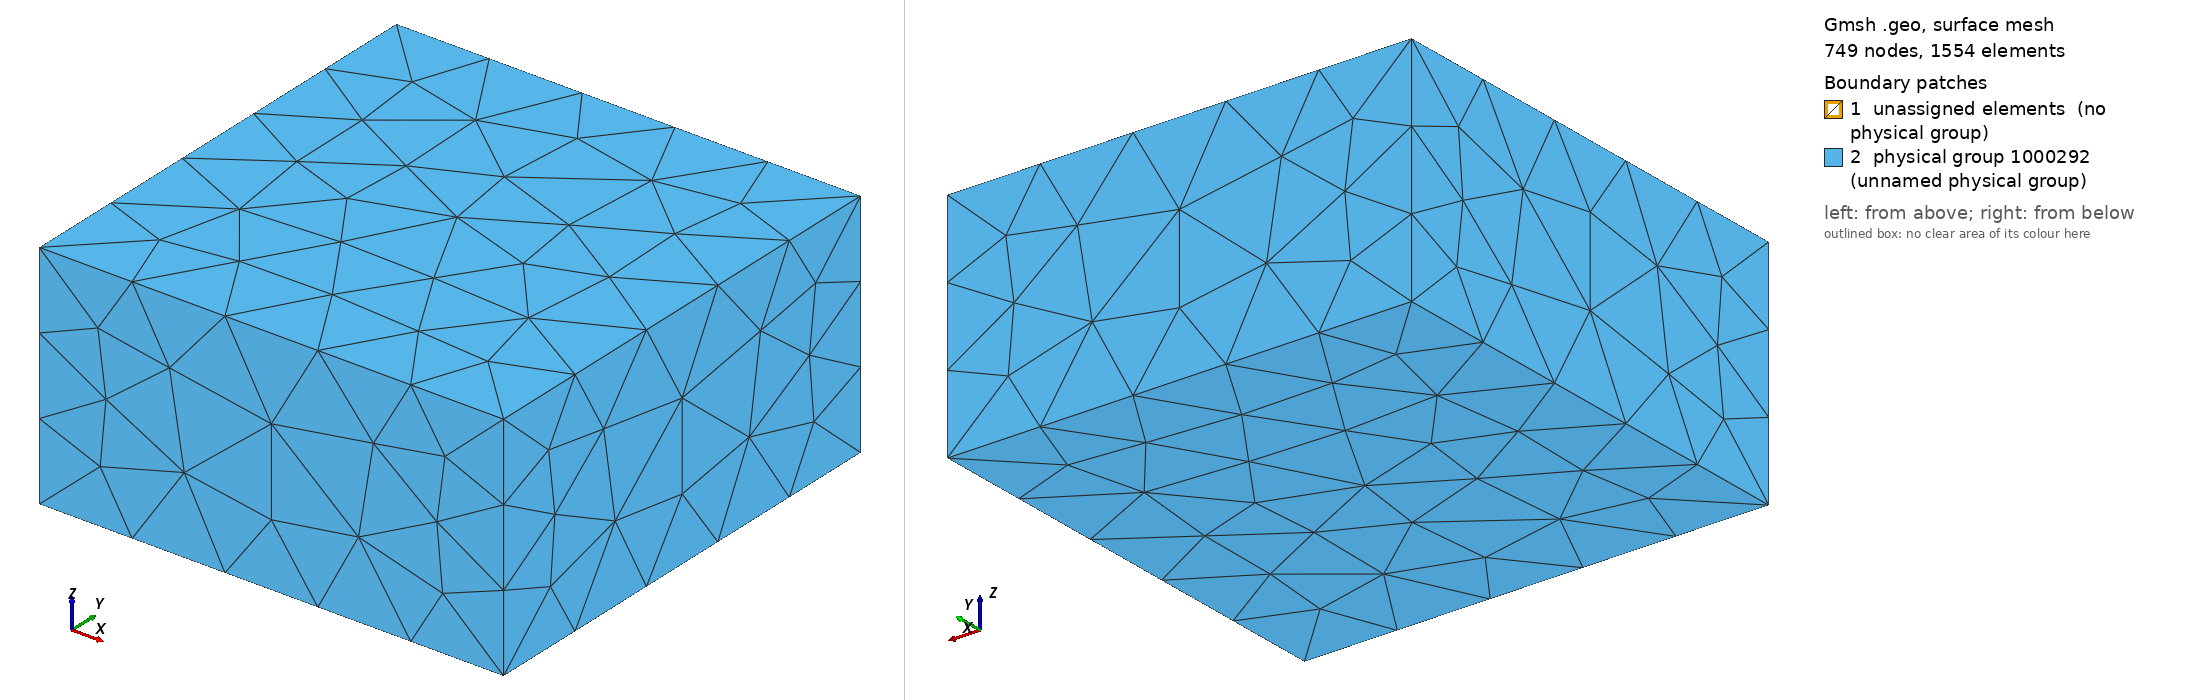

Gmsh geometry script, surface-meshed: 749 nodes, 1554 surface elements. Boundary patches (legend numbers): 1 unassigned elements (no physical group), 2 physical group 1000292 (unnamed physical group). Left view from above one corner, right view from below the opposite corner. Legend entries are the model's physical surfaces; 'unassigned elements' are surfaces in no physical group. The drawing asked Gmsh for element sizes between 1% and 20% of the model's largest extent; the script's own settings can give other sizes.

=== pb_thin_structs.geo (drawn) ===
// from saku
lcoil = 0.6;
Point(1) = {8.9, 1.1, 0.3, lcoil};
Point(2) = {10.1, 1.1, 0.3, lcoil};
Point(3) = {10.1, 1.1, -0.1, lcoil};
Point(4) = {8.9, 1.1, -0.1, lcoil};
Point(5) = {9, 1.1, 0.2, lcoil};
Point(6) = {10, 1.1, 0.2, lcoil};
Point(7) = {10, 1.1, 0, lcoil};
Point(8) = {9, 1.1, 0, lcoil};
Point(9) = {8.9, 3.9, 0.3, lcoil};
Point(10) = {10.1, 3.9, 0.3, lcoil};
Point(11) = {10.1, 3.9, -0.1, lcoil};
Point(12) = {8.9, 3.9, -0.1, lcoil};
Point(13) = {9, 3.9, 0.2, lcoil};
Point(14) = {10, 3.9, 0.2, lcoil};
Point(15) = {10, 3.9, 0, lcoil};
Point(16) = {9, 3.9, 0, lcoil};
Line (1) = {4, 3};
Line (2) = {3, 2};
Line (3) = {2, 1};
Line (4) = {1, 4};
Line (5) = {8, 7};
Line (6) = {7, 6};
Line (7) = {6, 5};
Line (8) = {5, 8};
Line (9) = {8, 4};
Line (10) = {7, 3};
Line (11) = {6, 2};
Line (12) = {5, 1};
Line (13) = {3, 11};
Line (14) = {7, 15};
Line (15) = {6, 14};
Line (16) = {2, 10};
Line (17) = {5, 13};
Line (18) = {9, 1};
Line (19) = {4, 12};
Line (20) = {16, 8};
Line (21) = {16, 13};
Line (22) = {12, 9};
Line (23) = {9, 13};
Line (24) = {16, 12};
Line (25) = {12, 11};
Line (26) = {11, 15};
Line (27) = {15, 16};
Line (28) = {15, 14};
Line (29) = {10, 14};
Line (30) = {11, 10};
Line (31) = {14, 13};
Line (32) = {9, 10};
Line Loop (1000034) = {32, -16, 3, -18};
Plane Surface (34) = {1000034};
Line Loop (1000036) = {15, -29, -16, -11};
Plane Surface (36) = {1000036};
Line Loop (1000038) = {17, -23, 18, -12};
Plane Surface (38) = {1000038};
Line Loop (1000040) = {17, -31, -15, 7};
Plane Surface (40) = {1000040};
Line Loop (1000042) = {3, -12, -7, 11};
Plane Surface (42) = {1000042};
Line Loop (1000044) = {31, -23, 32, 29};
Plane Surface (44) = {1000044};
Line Loop (1000046) = {18, 4, 19, 22};
Plane Surface (46) = {1000046};
Line Loop (1000048) = {17, -21, 20, -8};
Plane Surface (48) = {1000048};
Line Loop (1000050) = {19, -24, 20, 9};
Plane Surface (50) = {1000050};
Line Loop (1000052) = {4, -9, -8, 12};
Plane Surface (52) = {1000052};
Line Loop (1000054) = {21, -23, -22, -24};
Plane Surface (54) = {1000054};
Line Loop (1000056) = {25, -13, -1, 19};
Plane Surface (56) = {1000056};
Line Loop (1000058) = {20, 5, 14, 27};
Plane Surface (58) = {1000058};
Line Loop (1000060) = {13, 26, -14, 10};
Plane Surface (60) = {1000060};
Line Loop (1000062) = {25, 26, 27, 24};
Plane Surface (62) = {1000062};
Line Loop (1000064) = {1, -10, -5, 9};
Plane Surface (64) = {1000064};
Line Loop (1000066) = {13, 30, -16, -2};
Plane Surface (66) = {1000066};
Line Loop (1000068) = {14, 28, -15, -6};
Plane Surface (68) = {1000068};
Line Loop (1000070) = {31, -21, -27, 28};
Plane Surface (70) = {1000070};
Line Loop (1000072) = {7, 8, 5, 6};
Plane Surface (72) = {1000072};
Line Loop(1000073) = {6,11,-2,-10};
Plane Surface(1000074) = {1000073};
Line Loop(1000075) = {28,-29,-30,26};
Plane Surface(1000076) = {1000075};
Surface Loop(1000077) = {58,-48,40,70,-68,-72};
Volume(1000078) = {1000077};
Surface Loop(1000079) = {56,-62,60,58,-50,64};
Volume(1000080) = {1000079};
Surface Loop(1000081) = {34,-44,-40,38,-42,-36};
Volume(1000082) = - {1000081}; //geuz
Surface Loop(1000083) = {68,60,-66,-1000076,36,1000074};
Volume(1000084) = - {1000083}; //geuz
Surface Loop(1000085) = {46,-38,48,54,-50,-52};
Volume(1000086) = {1000085};
Physical Volume(10000001) = {1000078};
Physical Volume(10000002) = {1000080};
Physical Volume(10000003) = {1000082};
Physical Volume(10000004) = {1000084};
Physical Volume(10000005) = {1000086};
lsheet1 = 0.6;
Point(17) = {0.0,0.0,0.0, lsheet1};
Point(18) = {10,0.0,0.0, lsheet1};
Point(19) = {10,5,0.0, lsheet1};
Point(20) = {0,5,0.0, lsheet1};
Point(21) = {1,1,0.0, lsheet1};
Point(22) = {9,1,0, lsheet1};
Point(23) = {9,4,0, lsheet1};
Point(24) = {1,4,0, lsheet1};
Point(27) = {0.0,0.0,0.2, lsheet1};
Point(28) = {10,0.0,0.2, lsheet1};
Point(29) = {10,5,0.2, lsheet1};
Point(30) = {0,5,0.2, lsheet1};
Point(31) = {1,1,0.2, lsheet1};
Point(32) = {9,1,0.2, lsheet1};
Point(33) = {9,4,0.2, lsheet1};
Point(34) = {1,4,0.2, lsheet1};
Line(1000087) = {15,19};
Line(1000088) = {19,29};
Line(1000089) = {29,14};
Line(1000090) = {16,23};
Line(1000091) = {23,33};
Line(1000092) = {33,13};
Line(1000093) = {7,18};
Line(1000094) = {18,28};
Line(1000095) = {28,6};
Line(1000096) = {8,22};
Line(1000097) = {22,32};
Line(1000098) = {5,32};
Line(1000099) = {24,21};
Line(1000100) = {21,31};
Line(1000101) = {31,34};
Line(1000102) = {34,24};
Line(1000103) = {20,17};
Line(1000104) = {17,27};
Line(1000105) = {27,30};
Line(1000106) = {30,20};
Line(1000107) = {18,17};
Line(1000108) = {27,28};
Line(1000109) = {20,19};
Line(1000110) = {29,30};
Line(1000111) = {22,21};
Line(1000112) = {31,32};
Line(1000113) = {23,24};
Line(1000114) = {34,33};
Line Loop(1000115) = {1000089,-28,1000087,1000088};
Plane Surface(1000116) = {1000115};
Line Loop(1000117) = {1000088,1000110,1000106,1000109};
Plane Surface(1000118) = {1000117};
Line Loop(1000119) = {1000103,1000104,1000105,1000106};
Plane Surface(1000120) = {1000119};
Line Loop(1000121) = {1000107,1000104,1000108,-1000094};
Plane Surface(1000122) = {1000121};
Line Loop(1000123) = {1000093,1000094,1000095,-6};
Plane Surface(1000124) = {1000123};
Line Loop(1000125) = {8,1000096,1000097,-1000098};
Plane Surface(1000126) = {1000125};
Line Loop(1000127) = {1000097,-1000112,-1000100,-1000111};
Plane Surface(1000128) = {1000127};
Line Loop(1000129) = {1000100,1000101,1000102,1000099};
Plane Surface(1000130) = {1000129};
Line Loop(1000131) = {1000102,-1000113,1000091,-1000114};
Plane Surface(1000132) = {1000131};
Line Loop(1000133) = {1000091,1000092,-21,1000090};
Plane Surface(1000134) = {1000133};
Line Loop(1000135) = {1000089,31,-1000092,-1000114,-1000101,1000112,-1000098,-7,-1000095,-1000108,1000105,-1000110};
Plane Surface(1000136) = {1000135};
Line Loop(1000137) = {5,1000093,1000107,-1000103,1000109,-1000087,27,1000090,1000113,1000099,-1000111,-1000096};
Plane Surface(1000138) = {1000137};
Surface Loop(1000139) = {1000132,1000130,-1000128,-1000126,72,1000136,1000116,70,-1000134,-1000138,-1000124,1000122,1000120,1000118};
Volume(1000140) = - {1000139}; //geuz
Physical Volume(10000006) = {1000140};
lsheet2 = 0.6;
Point(35) = {0.0,0.0,0.4,lsheet2};
Point(36) = {10,0.0,0.4,lsheet2};
Point(37) = {10,5,0.4,lsheet2};
Point(38) = {0,5,0.4,lsheet2};
Point(39) = {1,1,0.4,lsheet2};
Point(40) = {4.5,1,0.4,lsheet2};
Point(41) = {4.5,4,0.4,lsheet2};
Point(42) = {1,4,0.4,lsheet2};
Point(43) = {5.5,1,0.4,lsheet2};
Point(44) = {9,1,0.4,lsheet2};
Point(45) = {9,4,0.4,lsheet2};
Point(46) = {5.5,4,0.4,lsheet2};
Point(47) = {0,2.5,0.4,lsheet2};
Point(48) = {1,2.5,0.4,lsheet2};
Point(49) = {0,1,0.4,lsheet2};
Point(50) = {0.0,0.0,0.5,lsheet2};
Point(51) = {10,0.0,0.5,lsheet2};
Point(52) = {10,5,0.5,lsheet2};
Point(53) = {0,5,0.5,lsheet2};
Point(54) = {1,1,0.5,lsheet2};
Point(55) = {4.5,1,0.5,lsheet2};
Point(56) = {4.5,4,0.5,lsheet2};
Point(57) = {1,4,0.5,lsheet2};
Point(58) = {5.5,1,0.5,lsheet2};
Point(59) = {9,1,0.5,lsheet2};
Point(60) = {9,4,0.5,lsheet2};
Point(61) = {5.5,4,0.5,lsheet2};
Point(62) = {0,2.5,0.5,lsheet2};
Point(63) = {1,2.5,0.5,lsheet2};
Point(64) = {0,1,0.5,lsheet2};
Line(1000141) = {52,37};
Line(1000142) = {52,53};
Line(1000143) = {53,38};
Line(1000144) = {38,37};
Line(1000145) = {53,62};
Line(1000146) = {62,47};
Line(1000147) = {47,38};
Line(1000148) = {62,64};
Line(1000149) = {64,49};
Line(1000150) = {49,47};
Line(1000151) = {62,63};
Line(1000152) = {63,48};
Line(1000153) = {48,47};
Line(1000154) = {64,54};
Line(1000155) = {54,39};
Line(1000156) = {39,49};
Line(1000157) = {63,54};
Line(1000158) = {39,48};
Line(1000159) = {63,57};
Line(1000160) = {57,42};
Line(1000161) = {42,48};
Line(1000162) = {57,56};
Line(1000163) = {56,41};
Line(1000164) = {41,42};
Line(1000165) = {61,46};
Line(1000166) = {46,45};
Line(1000167) = {45,60};
Line(1000168) = {60,61};
Line(1000169) = {60,59};
Line(1000170) = {59,44};
Line(1000171) = {44,45};
Line(1000172) = {52,51};
Line(1000173) = {51,36};
Line(1000174) = {36,37};
Line(1000175) = {51,50};
Line(1000176) = {50,35};
Line(1000177) = {50,64};
Line(1000178) = {35,49};
Line(1000179) = {35,36};
Line(1000180) = {54,55};
Line(1000181) = {55,40};
Line(1000182) = {40,39};
Line(1000183) = {56,55};
Line(1000184) = {40,41};
Line(1000185) = {61,58};
Line(1000186) = {58,43};
Line(1000187) = {43,46};
Line(1000188) = {58,59};
Line(1000189) = {44,43};
Line Loop(1000190) = {1000179,-1000173,1000175,1000176};
Plane Surface(1000191) = {1000190};
Line Loop(1000192) = {1000174,-1000141,1000172,1000173};
Plane Surface(1000193) = {1000192};
Line Loop(1000194) = {1000144,-1000141,1000142,1000143};
Plane Surface(1000195) = {1000194};
Line Loop(1000196) = {1000143,-1000147,-1000146,-1000145};
Plane Surface(1000197) = {1000196};
Line Loop(1000198) = {1000146,-1000153,-1000152,-1000151};
Plane Surface(1000199) = {1000198};
Line Loop(1000200) = {1000146,-1000150,-1000149,-1000148};
Plane Surface(1000201) = {1000200};
Line Loop(1000202) = {1000156,-1000149,1000154,1000155};
Plane Surface(1000203) = {1000202};
Line Loop(1000204) = {1000177,1000149,-1000178,-1000176};
Plane Surface(1000205) = {1000204};
Line Loop(1000206) = {1000158,-1000152,1000157,1000155};
Plane Surface(1000207) = {1000206};
Line Loop(1000208) = {1000159,1000160,1000161,-1000152};
Plane Surface(1000209) = {1000208};
Line Loop(1000210) = {1000164,-1000160,1000162,1000163};
Plane Surface(1000211) = {1000210};
Line Loop(1000212) = {1000184,-1000163,1000183,1000181};
Plane Surface(1000213) = {1000212};
Line Loop(1000214) = {1000182,-1000155,1000180,1000181};
Plane Surface(1000215) = {1000214};
Line Loop(1000216) = {1000187,-1000165,1000185,1000186};
Plane Surface(1000217) = {1000216};
Line Loop(1000218) = {1000186,-1000189,-1000170,-1000188};
Plane Surface(1000219) = {1000218};
Line Loop(1000220) = {1000171,1000167,1000169,1000170};
Plane Surface(1000221) = {1000220};
Line Loop(1000222) = {1000166,1000167,1000168,1000165};
Plane Surface(1000223) = {1000222};
Line Loop(1000224) = {1000147,1000144,-1000174,-1000179,1000178,-1000156,-1000182,1000184,1000164,1000161,1000153};
Line Loop(1000225) = {1000187,1000166,-1000171,1000189};
Plane Surface(1000226) = {1000224,1000225};
Line Loop(1000227) = {1000158,1000153,-1000150,-1000156};
Plane Surface(1000228) = {1000227};
Line Loop(1000229) = {1000145,1000151,1000159,1000162,1000183,-1000180,-1000154,-1000177,-1000175,-1000172,1000142};
Line Loop(1000230) = {1000169,-1000188,-1000185,-1000168};
Plane Surface(1000231) = {1000229,1000230};
Line Loop(1000232) = {1000157,-1000154,-1000148,1000151};
Plane Surface(1000233) = {1000232};
Surface Loop(1000234) = {1000231,-1000197,-1000195,-1000226,1000193,-1000191,1000205,-1000203,1000215,1000213,-1000211,1000209,1000199,-1000219,-1000217,1000223,1000221};
Volume(1000235) = {1000234};
Surface Loop(1000236) = {1000233,1000207,1000228,-1000199,-1000201,-1000203};
Volume(1000237) = {1000236};
Physical Volume(10000007) = {1000235};
Physical Volume(10000008) = {1000236}; 
dist1=7;
lext1 = dist1 / 2;
Point(65) = {dist1+5, dist1+2.5, -dist1/2, lext1};
Point(66) = {-dist1+5, dist1+2.5, -dist1/2, lext1};
Point(67) = {-dist1+5, -dist1+2.5, -dist1/2, lext1};
Point(68) = {dist1+5, -dist1+2.5, -dist1/2, lext1};
Point(69) = {dist1+5, dist1+2.5, dist1/2, lext1};
Point(70) = {-dist1+5, dist1+2.5, dist1/2, lext1};
Point(71) = {-dist1+5, -dist1+2.5, dist1/2, lext1};
Point(72) = {dist1+5, -dist1+2.5, dist1/2, lext1};
dist2=40;
lext2 = dist2 / 1;
Point(73) = {dist2+5, dist2+5, -dist2/2, lext2};
Point(74) = {-dist2+5, dist2+5, -dist2/2, lext2};
Point(75) = {-dist2+5, -dist2+5, -dist2/2, lext2};
Point(76) = {dist2+5, -dist2+5, -dist2/2, lext2};
Point(77) = {dist2+5, dist2+5, dist2/2, lext2};
Point(78) = {-dist2+5, dist2+5, dist2/2, lext2};
Point(79) = {-dist2+5, -dist2+5, dist2/2, lext2};
Point(80) = {dist2+5, -dist2+5, dist2/2, lext2};
Line(1000238) = {65,68};
Line(1000239) = {68,72};
Line(1000240) = {72,69};
Line(1000241) = {66,65};
Line(1000242) = {65,69};
Line(1000243) = {69,70};
Line(1000244) = {70,66};
Line(1000245) = {66,67};
Line(1000246) = {67,68};
Line(1000247) = {67,71};
Line(1000248) = {71,72};
Line(1000249) = {71,70};
Line(1000250) = {73,76};
Line(1000251) = {76,75};
Line(1000252) = {75,74};
Line(1000253) = {74,73};
Line(1000254) = {74,78};
Line(1000255) = {78,77};
Line(1000256) = {77,80};
Line(1000257) = {80,76};
Line(1000258) = {78,79};
Line(1000259) = {79,75};
Line(1000260) = {79,80};
Line(1000261) = {73,77};
Line Loop(1000262) = {1000252,1000254,1000258,1000259};
Plane Surface(1000263) = {1000262};
Line Loop(1000264) = {1000258,1000260,-1000256,-1000255};
Plane Surface(1000265) = {1000264};
Line Loop(1000266) = {1000259,-1000251,-1000257,-1000260};
Plane Surface(1000267) = {1000266};
Line Loop(1000268) = {1000252,1000253,1000250,1000251};
Plane Surface(1000269) = {1000268};
Line Loop(1000270) = {1000250,-1000257,-1000256,-1000261};
Plane Surface(1000271) = {1000270};
Line Loop(1000272) = {1000254,1000255,-1000261,-1000253};
Plane Surface(1000273) = {1000272};
Line Loop(1000274) = {1000245,1000246,-1000238,-1000241};
Plane Surface(1000275) = {1000274};
Line Loop(1000276) = {1000241,1000242,1000243,1000244};
Plane Surface(1000277) = {1000276};
Line Loop(1000278) = {1000249,-1000243,-1000240,-1000248};
Plane Surface(1000279) = {1000278};
Line Loop(1000280) = {1000247,1000248,-1000239,-1000246};
Plane Surface(1000281) = {1000280};
Line Loop(1000282) = {1000238,1000239,1000240,-1000242};
Plane Surface(1000283) = {1000282};
Line Loop(1000284) = {1000249,1000244,1000245,1000247};
Plane Surface(1000285) = {1000284};
Surface Loop(1000286) = {1000263,1000269,-1000273,1000265,-1000267,-1000271};
Surface Loop(1000287) = {1000285,1000279,-1000277,1000275,-1000281,1000283};
Volume(1000288) = {1000286,1000287};
Surface Loop(1000289) = {1000116,1000136,-44,54,1000134,1000132,1000130,-1000128,-1000126,-52,46,34,-66,-56,62,-1000076,-1000138,-64,1000074,1000124,-1000122,-1000120,-1000118,-42};
Surface Loop(1000290) = {1000195,1000226,-1000197,1000201,1000228,1000207,1000209,1000231,1000233,1000211,-1000213,-1000215,-1000205,1000191,-1000193,1000223,1000221,-1000219,-1000217};
Volume(1000291) = {1000287,1000289,1000290};
Physical Surface(1000292) = {1000273,1000265,1000263,1000269,1000271,1000267};
Physical Volume(10000009)={1000291,1000288};
